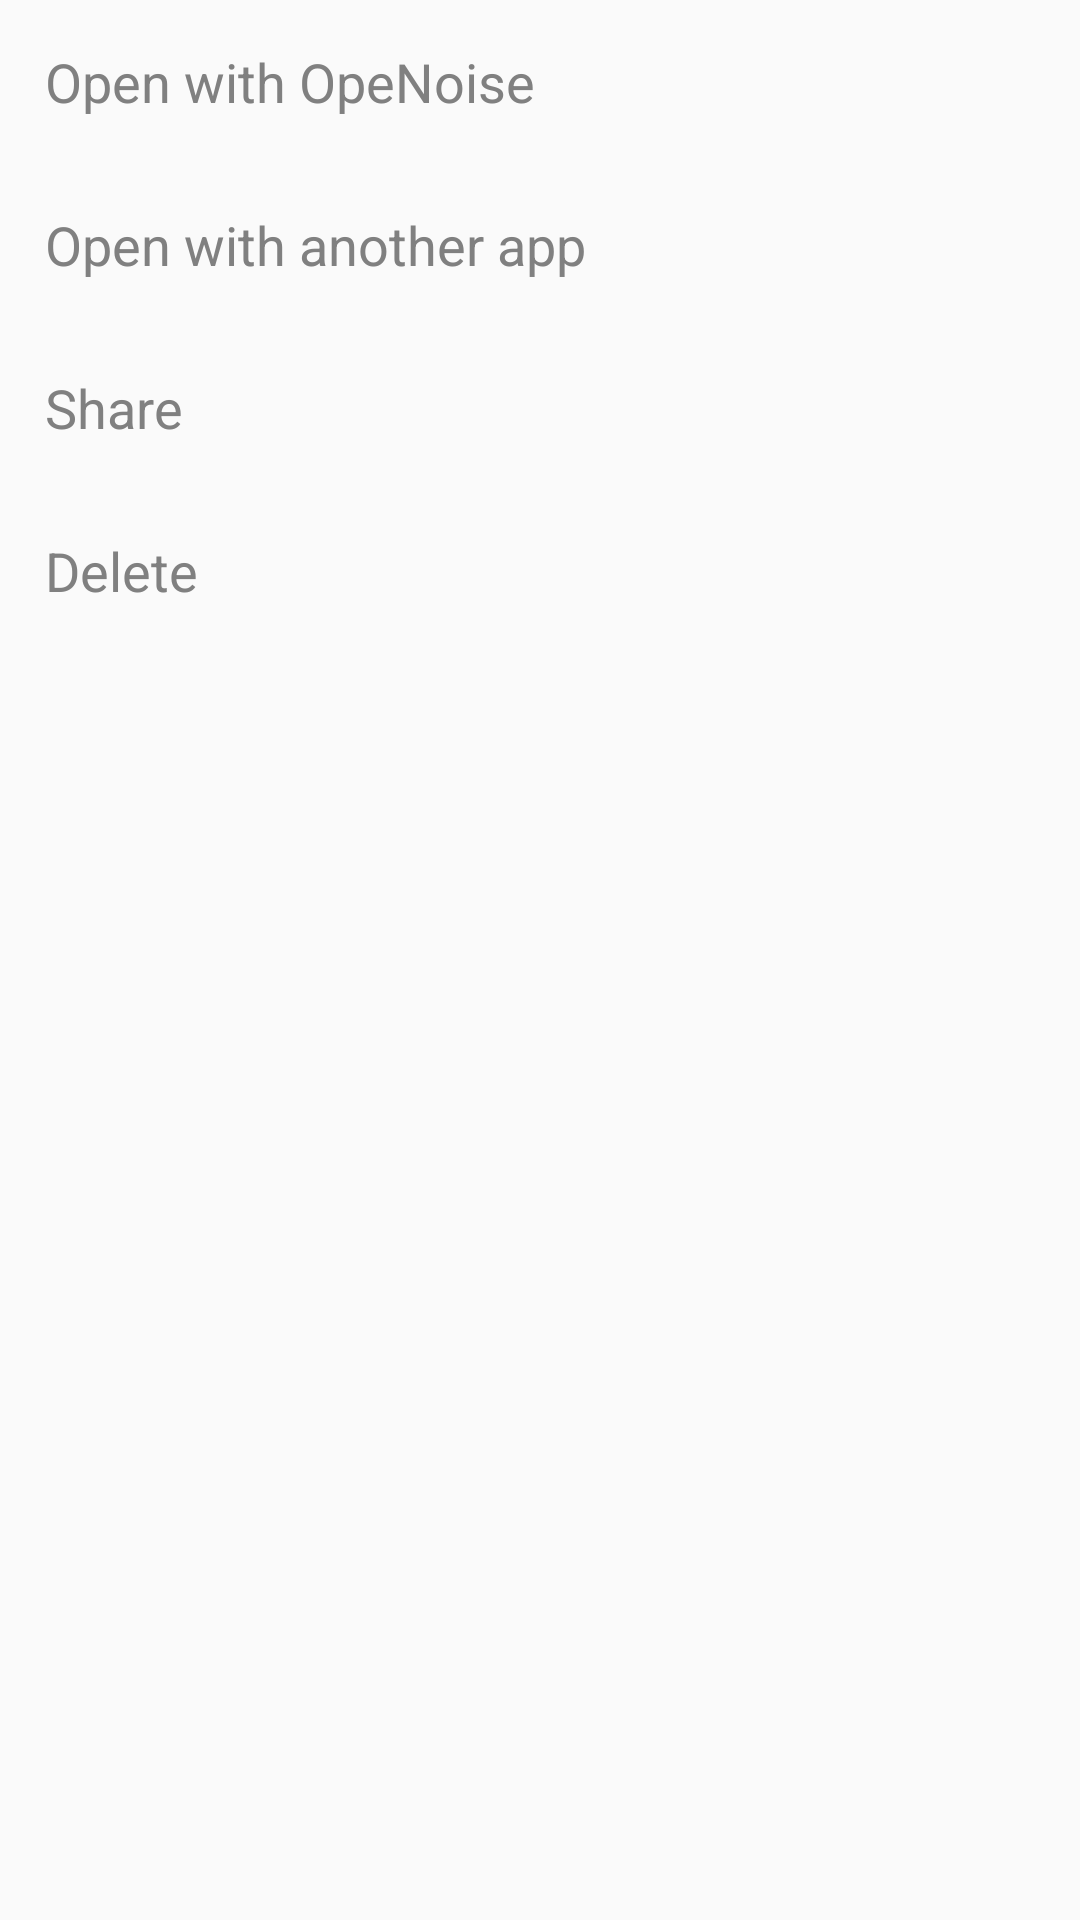

Here is an Android app screen rendered from its layout file. Give the layout XML and the strings, colors and styles it references.
<!-- AndroidManifest.xml: application theme AppThemeLight -->
<!-- res/layout/dialog_files_list.xml -->
<?xml version="1.0" encoding="utf-8"?>
<LinearLayout xmlns:android="http://schemas.android.com/apk/res/android"
    android:orientation="vertical" android:layout_width="match_parent"
    android:layout_height="match_parent">

    <TextView
        android:id="@+id/dialog_files_list_open_file"
        android:layout_width="fill_parent"
        android:layout_height="wrap_content"
        android:layout_margin="15dp"
        android:textAppearance="?android:attr/textAppearanceMedium"
        android:text="@string/dialog_files_list_open_file"
        />
    <TextView
        android:id="@+id/dialog_files_list_open_with"
        android:layout_width="fill_parent"
        android:layout_height="wrap_content"
        android:layout_margin="15dp"
        android:textAppearance="?android:attr/textAppearanceMedium"
        android:text="@string/dialog_files_list_open_with"
        />
    <TextView
        android:id="@+id/dialog_files_list_share_with"
        android:layout_width="fill_parent"
        android:layout_height="wrap_content"
        android:layout_margin="15dp"
        android:textAppearance="?android:attr/textAppearanceMedium"
        android:text="@string/dialog_files_list_share_file"
        />
    <TextView
        android:id="@+id/dialog_files_list_delete_file"
        android:layout_width="fill_parent"
        android:layout_height="wrap_content"
        android:layout_margin="15dp"
        android:textAppearance="?android:attr/textAppearanceMedium"
        android:text="@string/dialog_files_list_delete_file"
        />

</LinearLayout>
<!-- resources referenced by this layout -->
<resources>
  <string name="dialog_files_list_delete_file">Delete</string>
  <string name="dialog_files_list_open_file">Open with OpeNoise</string>
  <string name="dialog_files_list_open_with">Open with another app</string>
  <string name="dialog_files_list_share_file">Share</string>
  <style name="AppThemeLight" parent="Theme.AppCompat.Light">
          
          <item name="android:textColorPrimary">@color/app_black</item>
          <item name="android:textColorSecondary">@color/app_grey_dark</item>
          <item name="android:textColorTertiary">@color/app_grey_dark</item>
          <item name="android:background">@color/app_grey_light_light</item>
      </style>
  <color name="app_black">#000000</color>
  <color name="app_grey_dark">#808080</color>
  <color name="app_grey_light_light">#FAFAFA</color>
</resources>
